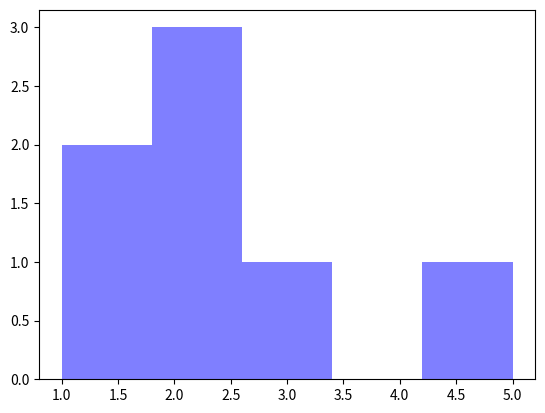

Generate this figure with matplotlib:
import numpy as np
import matplotlib.mlab as mlab
import matplotlib.pyplot as plt

arreglo = [1,1, 2, 2, 2, 3, 5 ]

# _______________________________________________________________
# busqueda lineal del elemento
def contadorOcurrencia(array, n, x):
   out = 0

   for i in range(0, len(arreglo)):

       if x == array[i]:
           out += 1 # operador de asignacion
   return out


contado = contadorOcurrencia(arreglo,0,2) ; print(contado)
# _______________________________________________________________
num_bins = 5
n, bins, patches = plt.hist(arreglo , num_bins, facecolor = 'blue', alpha = 0.5)
plt.show()
# _______________________________________________________________
def contadorElementos(array):  # se ingresa secuencia y retorna un diccionario def contadorElementos(array) -> dict:
    hist = {}                          # diciconario vacio

    for i in array:
        hist[i] = hist.get(i , 0) + 1 # si el valor corresponde lo coloca d elo contrario es un cero
    return  hist

contados = contadorElementos(arreglo) ; print(contados)

# https://www.geeksforgeeks.org/program-make-histogram-array/
# https://www.youtube.com/watch?v=OpTwGLVCtHQ
# https://www.tutorialspoint.com/python/dictionary_get.htm
# https://stackoverflow.com/questions/4515874/searching-for-a-fast-efficient-histogram-algorithm-with-pre-specified-bins#4516105